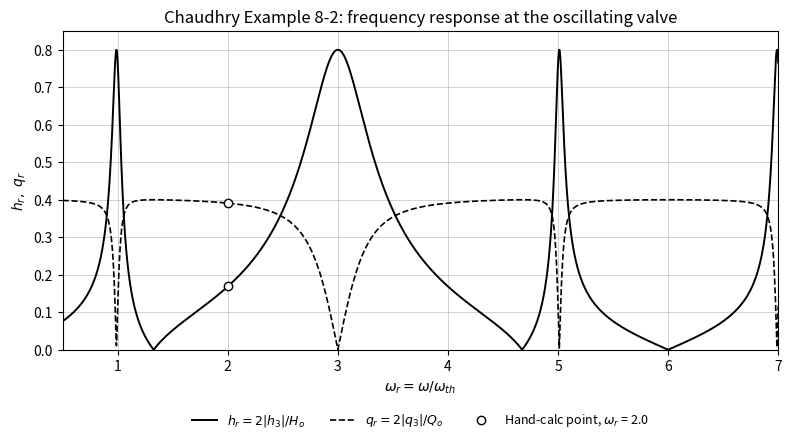

Source code (Python):
"""
Frequency response of a branching pipe system by the transfer matrix method.

Reference: M. H. Chaudhry, Applied Hydraulic Transients, 3rd ed., Springer,
2014, Chapter 8, Example 8-2 and Fig. 8-17. Python mirror of
chaudhry_example_8_2.m (same equations, same results).

Johann Cruz
"""
import numpy as np
import matplotlib
matplotlib.use("Agg")
import matplotlib.pyplot as plt

g = 9.80665                 # m/s2, standard gravity
Ho, Qo = 100.0, 0.314       # m, m3/s
k, tau0 = 0.2, 1.0          # gate oscillation amplitude, mean opening
Tth = 3.0                   # s, theoretical period 4(L1+L2)/a
wth = 2 * np.pi / Tth

PIPE1 = dict(L=500.0, a=1000.0, D=1.81)
PIPE2 = dict(L=250.0, a=1000.0, D=1.05)
BRANCH = dict(L=200.0, a=800.0, D=1.36)


def field_matrix(p, w):
    """Frictionless field matrix of a uniform pipe (Eq. 8-37)."""
    A = np.pi * p["D"] ** 2 / 4
    C = p["a"] / (g * A)
    b = p["L"] / p["a"]
    return np.array([[np.cos(b * w), -1j * np.sin(b * w) / C],
                     [-1j * C * np.sin(b * w), np.cos(b * w)]])


def response(wr):
    w = wr * wth
    F1, F2, Fb = field_matrix(PIPE1, w), field_matrix(PIPE2, w), field_matrix(BRANCH, w)
    Pbde = np.array([[1, Fb[0, 1] / Fb[0, 0]], [0, 1]])   # Eq. 8-87
    U = F2 @ Pbde @ F1                                      # Fig. 8-17b
    q1 = -(2 * Ho * k / tau0) / (U[1, 0] - 2 * Ho / Qo * U[0, 0])   # Eq. 8-133
    q3, h3 = U[0, 0] * q1, U[1, 0] * q1                     # Eqs. 8-134, 8-135
    return dict(hr=2 * abs(h3) / Ho, qr=2 * abs(q3) / Qo,
                phase_h=np.degrees(np.angle(h3)), phase_q=np.degrees(np.angle(q3)))


if __name__ == "__main__":
    r = response(2.0)
    print("Example 8-2 at wr = 2.0")
    print(f"{'Quantity':34s}{'Book':>10s}{'This code':>12s}")
    print(f"{'hr = 2|h3|/Ho':34s}{0.170:10.3f}{r['hr']:12.4f}")
    print(f"{'qr = 2|q3|/Qo':34s}{0.390:10.3f}{r['qr']:12.4f}")
    print(f"{'Phase, head vs gate (deg)':34s}{-102.29:10.2f}{r['phase_h']:12.4f}")
    print(f"{'Phase, flow vs gate (deg)':34s}{-12.29:10.2f}{r['phase_q']:12.4f}")

    wr = np.linspace(0.5, 7.0, 3001)
    res = [response(x) for x in wr]
    hr = np.array([x["hr"] for x in res]); qr = np.array([x["qr"] for x in res])

    fig, ax = plt.subplots(figsize=(8, 4.6), dpi=150)
    ax.plot(wr, hr, "k-", lw=1.4, label=r"$h_r = 2|h_3|/H_o$")
    ax.plot(wr, qr, "k--", lw=1.2, label=r"$q_r = 2|q_3|/Q_o$")
    ax.plot([2.0, 2.0], [r["hr"], r["qr"]], "o", mfc="w", mec="k", label=r"Hand-calc point, $\omega_r$ = 2.0")
    ax.set_xlim(0.5, 7); ax.set_ylim(0, 0.85)
    ax.set_xlabel(r"$\omega_r = \omega/\omega_{th}$"); ax.set_ylabel(r"$h_r,\ q_r$")
    ax.set_title("Chaudhry Example 8-2: frequency response at the oscillating valve")
    ax.grid(True, lw=0.4)
    ax.legend(loc="upper center", bbox_to_anchor=(0.5, -0.16), ncol=3, fontsize=9, frameon=False)
    fig.tight_layout(); fig.savefig("example_8_2_frequency_response.png")
